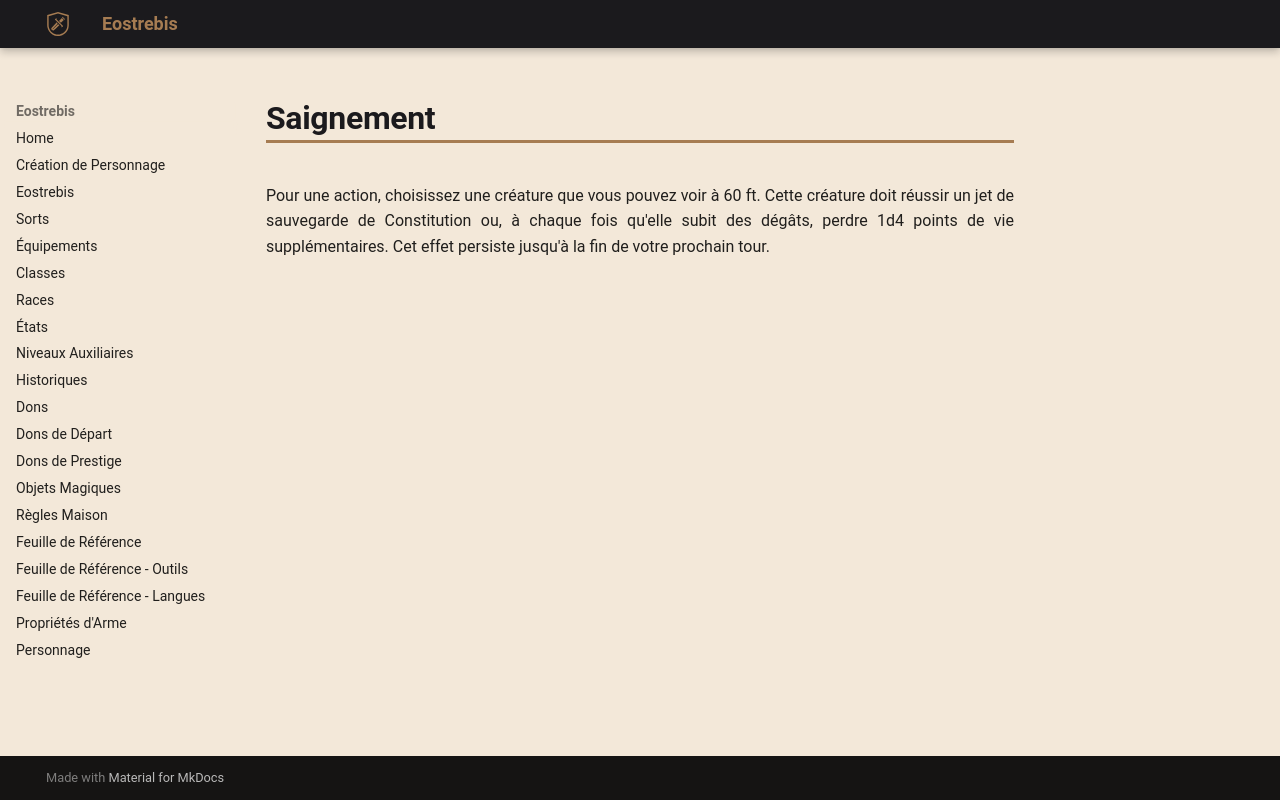

repository: Eostrebis/5e.VF · page: classes/Sorcière/Maléfices/Saignement/index.html · generator: mkdocs

---
writing_status: finished
---
Pour une action, choisissez une créature que vous pouvez voir à 60 ft. Cette créature doit réussir un jet de sauvegarde de Constitution ou, à chaque fois qu'elle subit des dégâts, perdre 1d4 points de vie supplémentaires. Cet effet persiste jusqu'à la fin de votre prochain tour.
